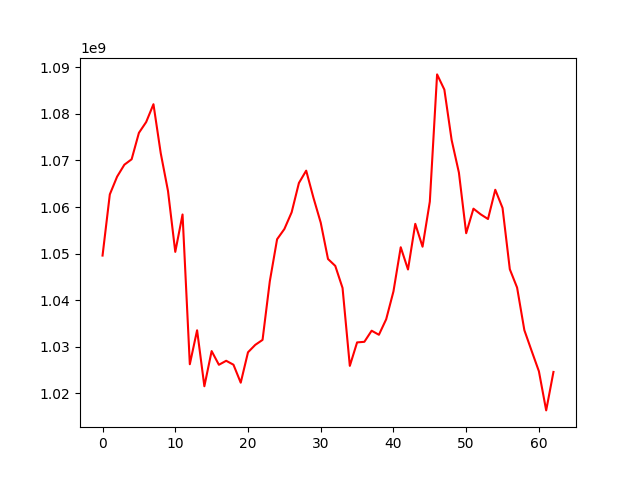

The data file committed next to this chart (first rows):
, 0
0, 1049572424
1, 1062708438
2, 1066516398
3, 1069080913
4, 1070252508
5, 1075921857
6, 1078247668
7, 1082072418
8, 1071567449
9, 1063440980
10, 1050369439
11, 1058394787
12, 1026238498
13, 1033534341
14, 1021513956
15, 1029061687
16, 1026122085
17, 1026979374
18, 1026137118
19, 1022276693
20, 1028807022
21, 1030399046
22, 1031466440
23, 1044063071
24, 1053075400
25, 1055267913
26, 1058853838
27, 1065157901
28, 1067806565
29, 1061981870
30, 1056639825
31, 1048839104
32, 1047352426
33, 1042613963
34, 1025885799
35, 1030926460
36, 1031051849
37, 1033437718
38, 1032564005
39, 1035897208
40, 1041873474
41, 1051359144
42, 1046582236
43, 1056388705
44, 1051474754
45, 1061149892
46, 1088474896
47, 1085204275
48, 1074382281
49, 1067382796
50, 1054370611
51, 1059641743
52, 1058419904
53, 1057422892
54, 1063702862
55, 1059791224
56, 1046631809
57, 1042697958
58, 1033547885
59, 1029102140
... 3 more rows
